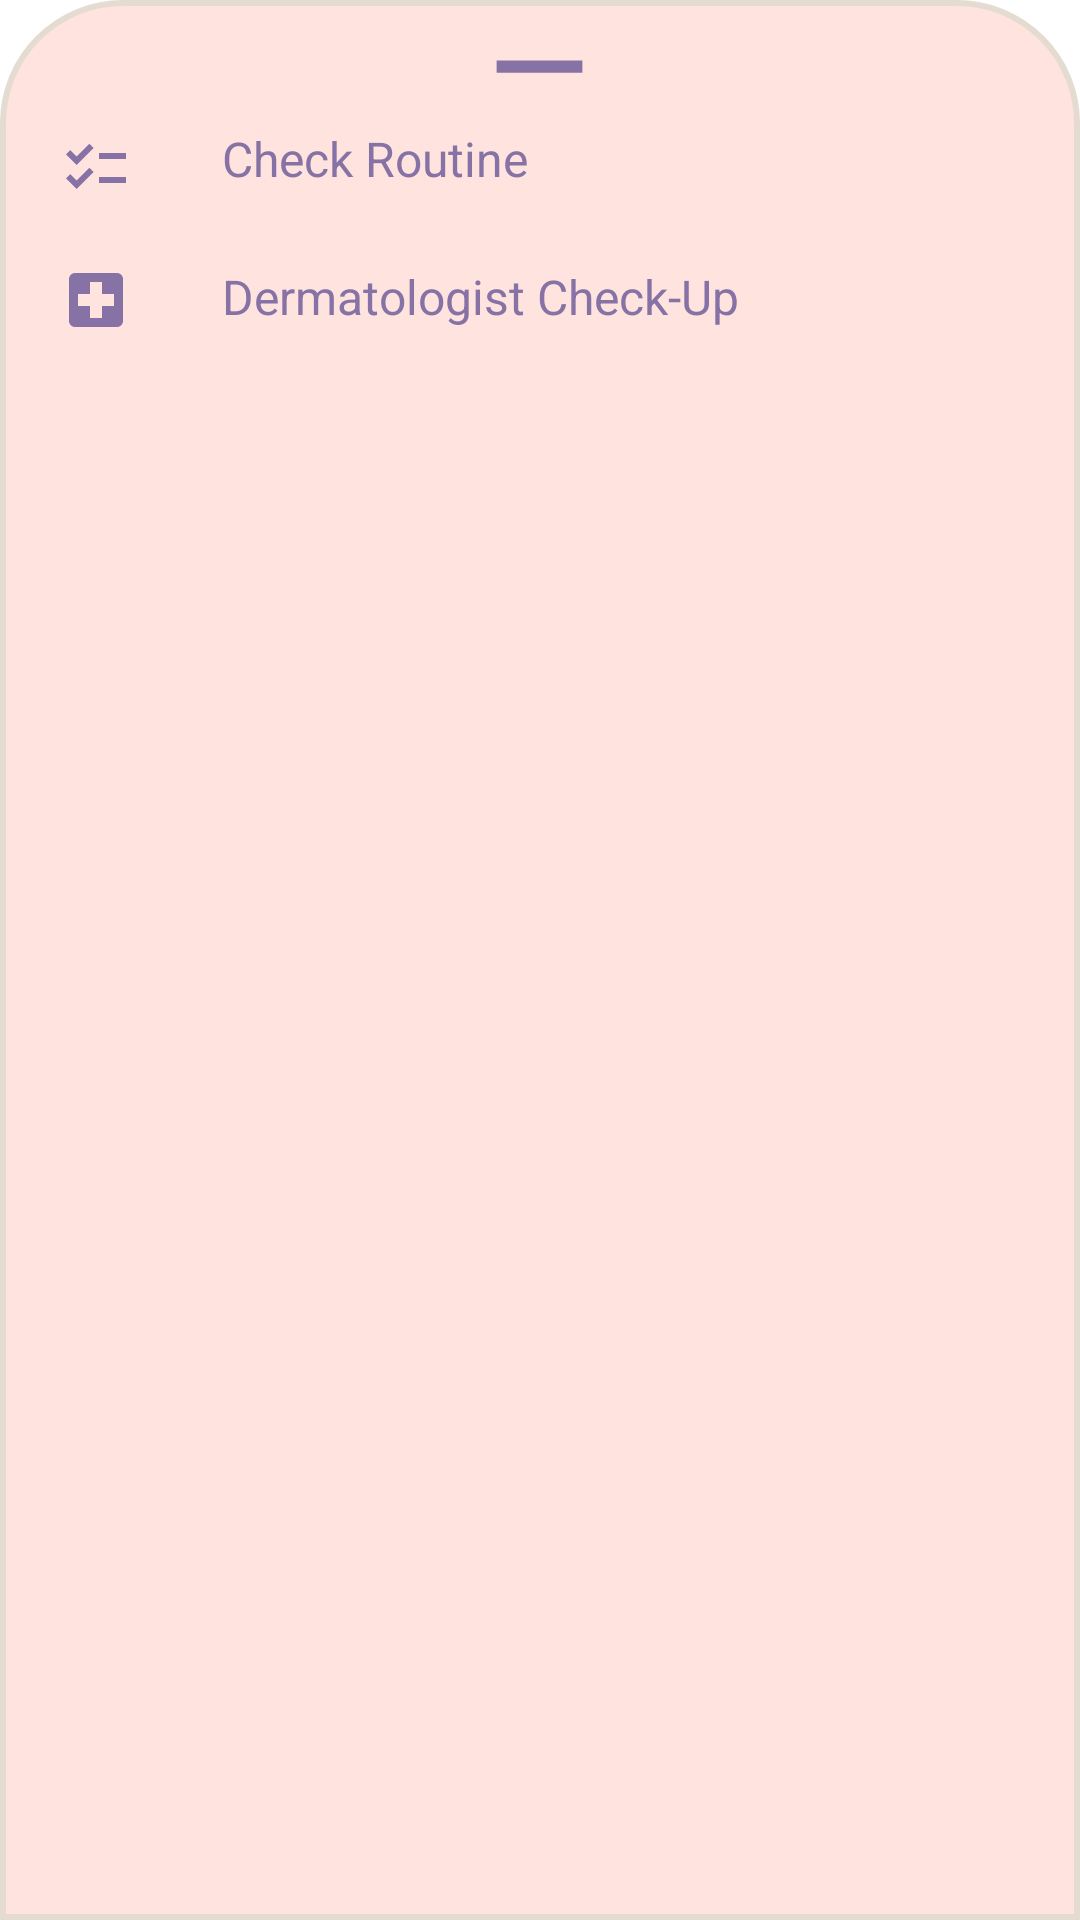

This screen was rendered from an Android layout file. Write that file and the resources it references.
<!-- AndroidManifest.xml: application theme Theme.SkinCare -->
<!-- res/layout/bottomsheet_layout.xml -->
<?xml version="1.0" encoding="utf-8"?>
<LinearLayout
    xmlns:android="http://schemas.android.com/apk/res/android"
    android:layout_width="match_parent"
    android:layout_height="match_parent"
    android:orientation="vertical"
    android:background="@drawable/dialog_bkg">

    <ImageView
        android:layout_width="49dp"
        android:layout_height="wrap_content"
        android:layout_gravity="center|top"
        android:scaleType="centerCrop"
        android:src="@drawable/ic_baseline_remove_24" />

    <LinearLayout
        android:layout_width="match_parent"
        android:layout_height="wrap_content"
        android:orientation="horizontal"
        android:id="@+id/checklist">


        <ImageView
            android:layout_width="wrap_content"
            android:layout_height="wrap_content"
            android:src="@drawable/ic_baseline_checklist_24"
            android:padding="10dp"/>

        <TextView
            android:layout_width="wrap_content"
            android:layout_height="wrap_content"
            android:layout_marginStart="12dp"
            android:padding="8dp"
            android:text="@string/check_routine"
            android:textAlignment="viewStart"
            android:textColor="@color/grey_blue"
            android:textSize="16sp"
            android:layout_marginLeft="30dp"
            />



    </LinearLayout>
    
    <LinearLayout
        android:layout_width="match_parent"
        android:layout_height="wrap_content"
        android:id="@+id/doccheck"
        android:orientation="horizontal"
        android:padding="10dp">

        <ImageView
            android:layout_width="wrap_content"
            android:layout_height="wrap_content"
            android:src="@drawable/ic_baseline_local_hospital_24" />

        <TextView
            android:layout_width="wrap_content"
            android:layout_height="wrap_content"
            android:text="@string/dermatologist_check_up"
            android:textColor="@color/grey_blue"
            android:layout_marginLeft="30dp"
            android:textSize="16sp"/>

    </LinearLayout>


</LinearLayout>
<!-- resources referenced by this layout -->
<resources>
  <color name="grey_blue">#8672a5</color>
  <!-- drawable dialog_bkg (drawable) -->
  <?xml version="1.0" encoding="utf-8"?>
  <shape xmlns:android="http://schemas.android.com/apk/res/android">
  
  
      <solid
          android:color="@color/misty_rose"/>
  
          <corners
              android:topLeftRadius="40dp"
              android:topRightRadius="40dp"/>
  
          <padding
              android:left="10dp"
              android:right="10dp"
              android:bottom="10dp"
              android:top="10dp"/>
  
          <stroke
              android:width="2dp"
              android:color="@color/cream_white"/>
  
  
  
  </shape>
  <!-- drawable ic_baseline_checklist_24 (drawable) -->
  <vector android:height="24dp" android:tint="#8672a5"
      android:viewportHeight="24" android:viewportWidth="24"
      android:width="24dp" xmlns:android="http://schemas.android.com/apk/res/android">
      <path android:fillColor="@android:color/white" android:pathData="M22,7h-9v2h9V7zM22,15h-9v2h9V15zM5.54,11L2,7.46l1.41,-1.41l2.12,2.12l4.24,-4.24l1.41,1.41L5.54,11zM5.54,19L2,15.46l1.41,-1.41l2.12,2.12l4.24,-4.24l1.41,1.41L5.54,19z"/>
  </vector>
  <!-- drawable ic_baseline_local_hospital_24 (drawable) -->
  <vector android:height="24dp" android:tint="@color/grey_blue"
      android:viewportHeight="24" android:viewportWidth="24"
      android:width="24dp" xmlns:android="http://schemas.android.com/apk/res/android">
      <path android:fillColor="@android:color/white" android:pathData="M19,3L5,3c-1.1,0 -1.99,0.9 -1.99,2L3,19c0,1.1 0.9,2 2,2h14c1.1,0 2,-0.9 2,-2L21,5c0,-1.1 -0.9,-2 -2,-2zM18,14h-4v4h-4v-4L6,14v-4h4L10,6h4v4h4v4z"/>
  </vector>
  <!-- drawable ic_baseline_remove_24 (drawable) -->
  <vector android:height="24dp" android:tint="#8672a5"
      android:viewportHeight="24" android:viewportWidth="24"
      android:width="24dp" xmlns:android="http://schemas.android.com/apk/res/android">
      <path android:fillColor="@android:color/white" android:pathData="M19,13H5v-2h14v2z"/>
  </vector>
  <string name="check_routine">Check Routine</string>
  <string name="dermatologist_check_up">Dermatologist Check-Up</string>
  <style name="Theme.SkinCare" parent="Theme.MaterialComponents.DayNight.NoActionBar">
          
          <item name="colorPrimary">@color/purple_500</item>
          <item name="colorPrimaryVariant">@color/grey_blue</item>
          <item name="colorOnPrimary">@color/white</item>
          
          <item name="colorSecondary">@color/teal_200</item>
          <item name="colorSecondaryVariant">@color/teal_700</item>
          <item name="colorOnSecondary">@color/black</item>
          
          <item name="android:statusBarColor">?attr/colorPrimaryVariant</item>
          
      </style>
  <color name="misty_rose">#ffe3de</color>
  <color name="cream_white">#e4dcd1</color>
  <color name="purple_500">#FF6200EE</color>
  <color name="white">#FFFFFFFF</color>
  <color name="teal_200">#FF03DAC5</color>
  <color name="teal_700">#FF018786</color>
  <color name="black">#FF000000</color>
</resources>
